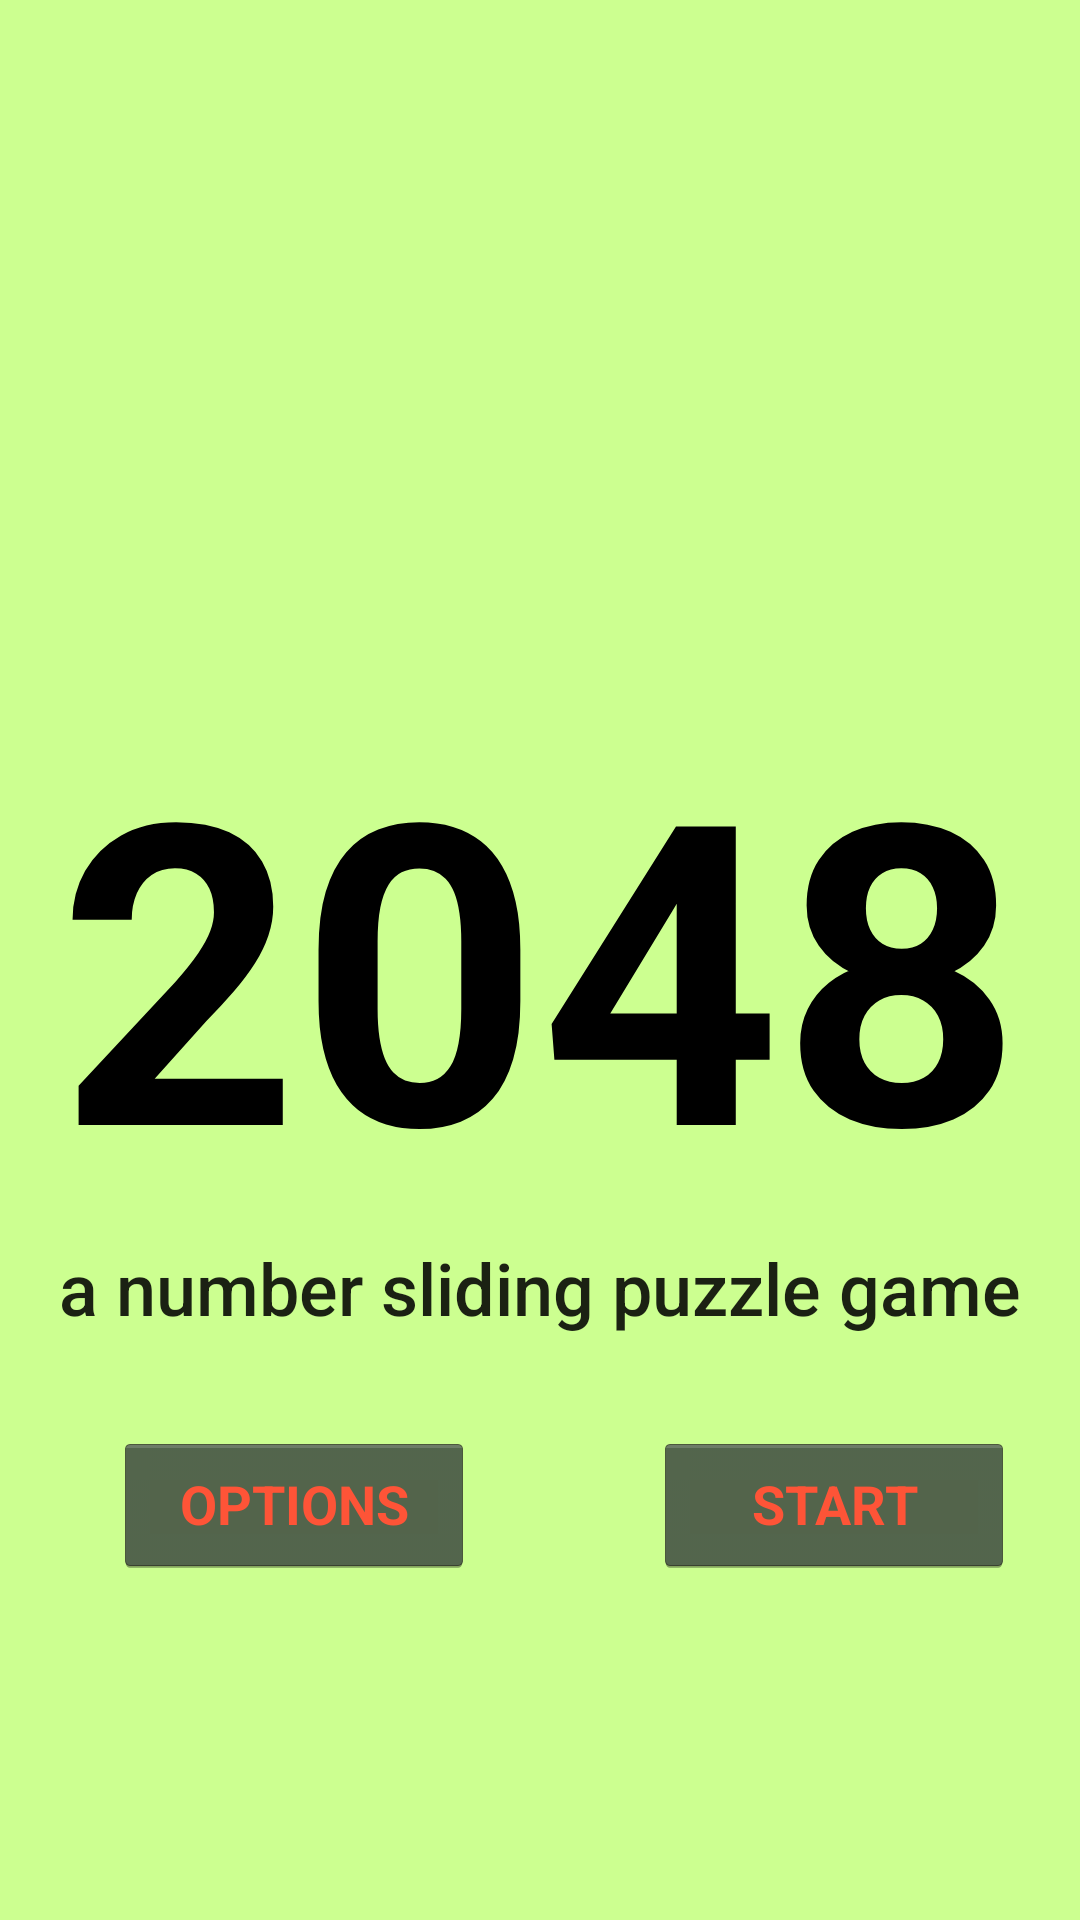

Here is an Android app screen rendered from its layout file. Give the layout XML and the strings, colors and styles it references.
<!-- AndroidManifest.xml: application theme Theme.Game2048 -->
<!-- res/layout/activity_main.xml -->
<?xml version="1.0" encoding="utf-8"?>
<androidx.constraintlayout.widget.ConstraintLayout xmlns:android="http://schemas.android.com/apk/res/android"
    xmlns:app="http://schemas.android.com/apk/res-auto"
    xmlns:tools="http://schemas.android.com/tools"
    android:layout_width="match_parent"
    android:layout_height="match_parent"
    android:fadingEdge="none"
    android:scaleType="centerCrop"
    android:src="@drawable/numbers"
    android:visibility="visible"
    tools:context=".MainActivity"
    tools:visibility="visible">

    <androidx.constraintlayout.widget.Guideline
        android:id="@+id/guideline2"
        android:layout_width="wrap_content"
        android:layout_height="wrap_content"
        android:orientation="vertical"
        app:layout_constraintGuide_begin="196dp" />

    <ImageView
        android:id="@+id/titlePageBackgroundIm"
        android:layout_width="match_parent"
        android:layout_height="match_parent"
        android:alpha="1.0"
        android:contentDescription="scattered numbers background image"
        android:scaleType="centerCrop"
        android:src="@drawable/numbers"
        app:layout_constraintBottom_toBottomOf="parent"
        app:layout_constraintEnd_toEndOf="parent"
        app:layout_constraintHorizontal_bias="0.0"
        app:layout_constraintStart_toStartOf="parent"
        app:layout_constraintTop_toTopOf="parent"
        app:layout_constraintVertical_bias="0.0" />

    <TextView
        android:id="@+id/gameTitleText"
        android:layout_width="wrap_content"
        android:layout_height="wrap_content"
        android:alpha="1.0"
        android:fontFamily="sans-serif"
        android:text="2048"
        android:textAlignment="center"
        android:textAppearance="@style/TextAppearance.AppCompat.Large"
        android:textColor="#000000"
        android:textSize="140sp"
        android:textStyle="bold"
        android:typeface="sans"
        app:layout_constraintBottom_toBottomOf="parent"
        app:layout_constraintLeft_toLeftOf="parent"
        app:layout_constraintRight_toRightOf="parent"
        app:layout_constraintTop_toTopOf="parent" />

    <TextView
        android:id="@+id/gameDescriptionText"
        android:layout_width="wrap_content"
        android:layout_height="wrap_content"
        android:text="a number sliding puzzle game"
        android:textAppearance="@style/TextAppearance.AppCompat.Body2"
        android:textSize="24sp"
        app:layout_constraintBottom_toBottomOf="parent"
        app:layout_constraintEnd_toEndOf="parent"
        app:layout_constraintStart_toStartOf="parent"
        app:layout_constraintTop_toBottomOf="@+id/gameTitleText"
        app:layout_constraintVertical_bias="0.0" />

    <Button
        android:id="@+id/optionsButton"
        style="@android:style/Widget.Holo.Button"
        android:layout_width="120dp"
        android:layout_height="wrap_content"
        android:layout_marginTop="32dp"
        android:elevation="0dp"
        android:insetLeft="0dp"
        android:text="OPTIONS"
        android:textAppearance="@style/TextAppearance.AppCompat.Medium"
        android:textColor="#FE5437"
        android:textStyle="bold"
        app:iconPadding="8dp"
        app:layout_constraintEnd_toStartOf="@+id/guideline2"
        app:layout_constraintStart_toStartOf="parent"
        app:layout_constraintTop_toBottomOf="@+id/gameDescriptionText" />

    <Button
        android:id="@+id/startButton"
        style="@android:style/Widget.Holo.Button"
        android:layout_width="120dp"
        android:layout_height="wrap_content"
        android:layout_marginTop="32dp"
        android:contentDescription="start button"
        android:text="START"
        android:textAppearance="@style/TextAppearance.AppCompat.Medium"
        android:textColor="#FE5437"
        android:textStyle="bold"
        app:cornerRadius="0dp"
        app:layout_constraintEnd_toEndOf="parent"
        app:layout_constraintStart_toStartOf="@+id/guideline2"
        app:layout_constraintTop_toBottomOf="@+id/gameDescriptionText" />

</androidx.constraintlayout.widget.ConstraintLayout>
<!-- resources referenced by this layout -->
<resources>
  <style name="Theme.Game2048" parent="Theme.AppCompat.Light">
          <item name="colorPrimaryDark">@color/primary_dark</item>
          
          <item name="colorPrimary">@color/primary</item>
          <item name="colorPrimaryVariant">@color/primary_variant</item>
          <item name="colorOnPrimary">@color/on_primary</item>
          
          <item name="colorSecondary">@color/secondary</item>
          <item name="colorSecondaryVariant">@color/secondary_variant</item>
          <item name="colorOnSecondary">@color/on_secondary</item>
          
          <item name="android:statusBarColor" tools:targetApi="l">?attr/colorPrimaryVariant</item>
          
          <item name="android:windowBackground">@color/window_background</item>
      </style>
  <color name="primary_dark">@color/black</color>
  <color name="primary">@color/lightgreen_a100</color>
  <color name="primary_variant">@color/dark_lightgreen_a100</color>
  <color name="on_primary">@color/light_lightgreen_a100</color>
  <color name="secondary">@color/teal_a100</color>
  <color name="secondary_variant">@color/dark_teal_a100</color>
  <color name="on_secondary">@color/light_teal_a100</color>
  <color name="window_background">@color/primary</color>
  <color name="black">#FF000000</color>
  <color name="lightgreen_a100">#ccff90</color>
  <color name="dark_lightgreen_a100">#99cc60</color>
  <color name="light_lightgreen_a100">#ffffc2</color>
  <color name="teal_a100">#a7ffeb</color>
  <color name="dark_teal_a100">#75ccb9</color>
  <color name="light_teal_a100">#dbffff</color>
</resources>
